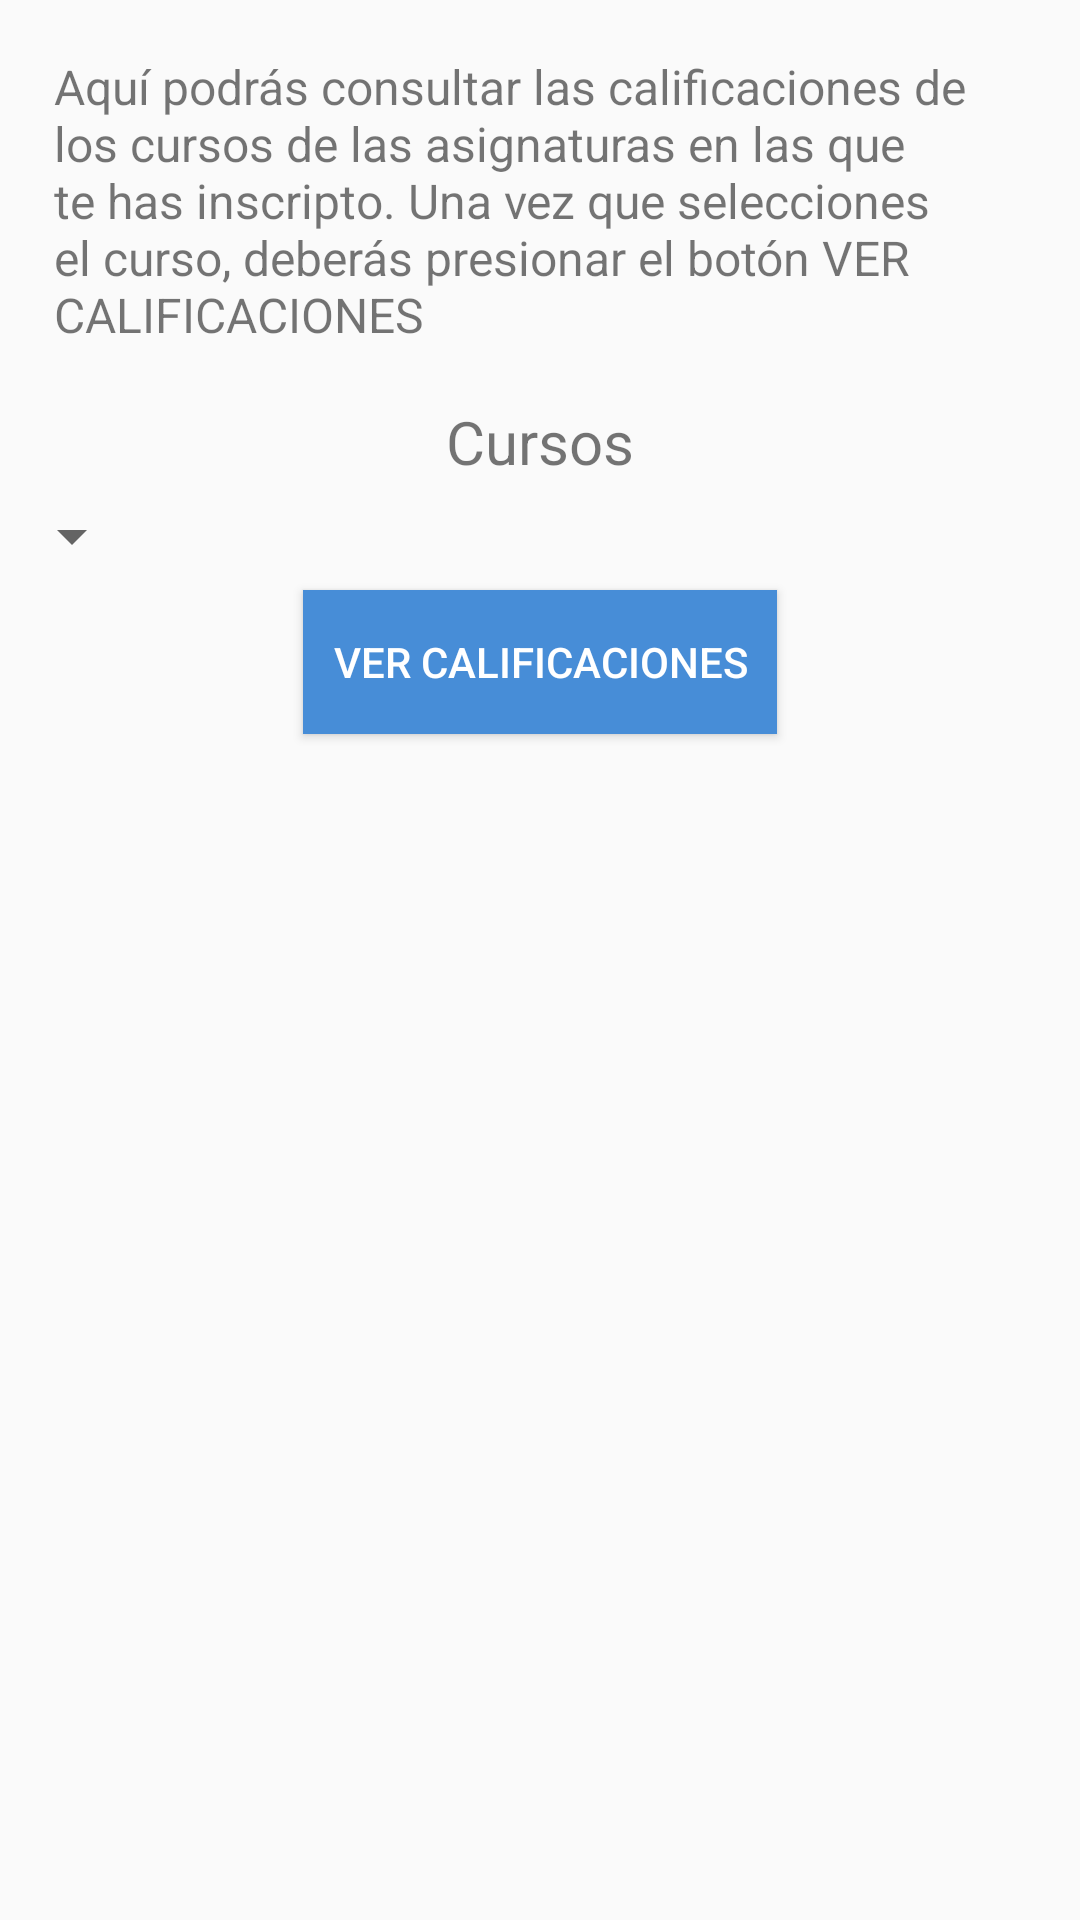

The Android layout XML behind this screen, and the referenced resources:
<!-- AndroidManifest.xml: application theme AppTheme -->
<!-- res/layout/activity_consultar_calificaciones_curso.xml -->
<?xml version="1.0" encoding="utf-8"?>

<RelativeLayout xmlns:android="http://schemas.android.com/apk/res/android"
    xmlns:app="http://schemas.android.com/apk/res-auto"
    xmlns:tools="http://schemas.android.com/tools"
    android:layout_width="match_parent"
    android:layout_height="match_parent"
    tools:context=".InscripcionACurso">

    <TextView
        android:id="@+id/descripcion"
        android:layout_width="match_parent"
        android:layout_height="wrap_content"
        android:text="Aquí podrás consultar las calificaciones de los cursos de las asignaturas en las que te has inscripto. Una vez que selecciones el curso, deberás presionar el botón VER CALIFICACIONES"
        tools:layout_editor_absoluteY="9dp"
        android:layout_marginRight="8dp"
        android:layout_alignParentTop="true"
        android:layout_alignParentStart="true"
        android:padding="18dp"
        android:layout_alignParentEnd="true"
        android:textSize="16dp" />

    <TextView
        android:id="@+id/tituloListaCursos"
        android:layout_width="wrap_content"
        android:layout_height="wrap_content"
        android:text="Cursos"
        android:textSize="20dp"
        android:layout_below="@+id/descripcion"
        android:layout_centerHorizontal="true" />

    <Spinner
        android:id="@+id/cursos"
        android:layout_width="wrap_content"
        android:layout_height="wrap_content"
        android:padding="18dp"
        android:spinnerMode="dropdown"
        android:theme="@style/spinnerTheme"
        android:layout_below="@+id/tituloListaCursos"
        android:layout_alignParentStart="true" />

    <Button
        android:id="@+id/botonConfirmar"
        android:layout_width="wrap_content"
        android:layout_height="wrap_content"
        android:text="Ver calificaciones"
        tools:layout_editor_absoluteX="96dp"
        tools:layout_editor_absoluteY="197dp"
        android:background="@color/colorPrimary"
        android:textColor="#ffffff"
        android:padding="10dp"
        android:onClick="onClickConfirmar"
        android:layout_below="@+id/cursos"
        android:layout_centerHorizontal="true" />

    <ProgressBar
        android:layout_width="wrap_content"
        android:layout_height="wrap_content"
        android:id="@+id/progressBar"
        android:layout_centerVertical="true"
        android:layout_centerHorizontal="true" />

</RelativeLayout>
<!-- resources referenced by this layout -->
<resources>
  <color name="colorPrimary">#478dd7</color>
  <style name="spinnerTheme">
          <item name="android:textColor">#ff000000</item>
      </style>
  <style name="AppTheme" parent="Theme.AppCompat.Light.DarkActionBar">
          
          <item name="colorPrimary">#ff0099cc</item>
          <item name="colorPrimaryDark">#ff0099cc</item>
          <item name="colorAccent">@color/colorAccent</item>
          <item name="android:textColorHint">@color/colorAccent</item>
      </style>
  <color name="colorAccent">#ffffff</color>
</resources>
